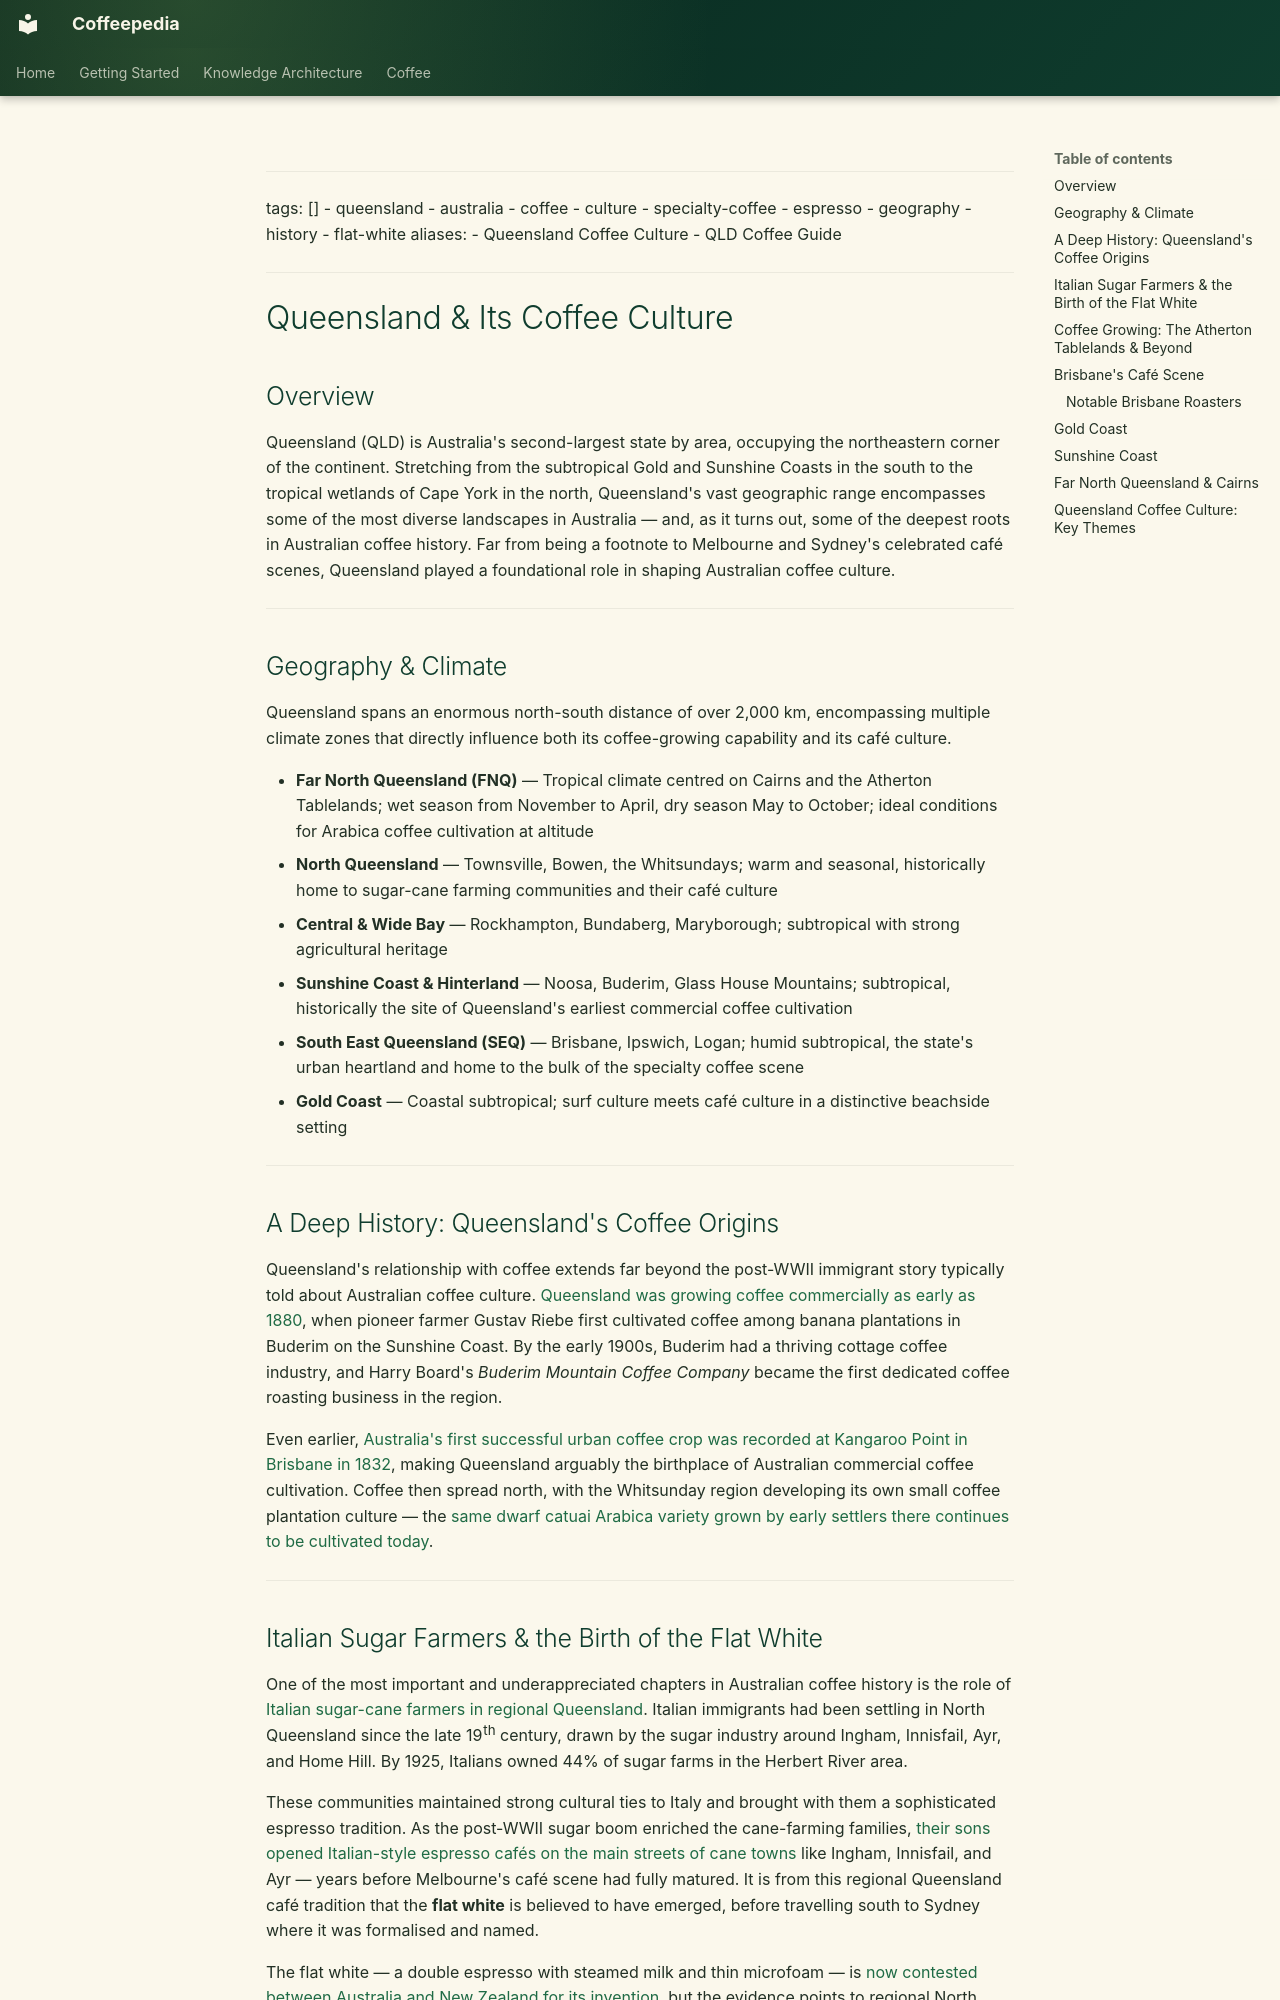

repository: Vauldt/all-about-coffee · page: coffee/around-the-world/australia/queensland-coffee-guide/index.html · generator: mkdocs

---
tags: []
  - queensland
  - australia
  - coffee
  - culture
  - specialty-coffee
  - espresso
  - geography
  - history
  - flat-white
aliases:
  - Queensland Coffee Culture
  - QLD Coffee Guide
---

# Queensland & Its Coffee Culture

## Overview

Queensland (QLD) is Australia's second-largest state by area, occupying the northeastern corner of the continent. Stretching from the subtropical Gold and Sunshine Coasts in the south to the tropical wetlands of Cape York in the north, Queensland's vast geographic range encompasses some of the most diverse landscapes in Australia — and, as it turns out, some of the deepest roots in Australian coffee history. Far from being a footnote to Melbourne and Sydney's celebrated café scenes, Queensland played a foundational role in shaping Australian coffee culture.

---

## Geography & Climate

Queensland spans an enormous north-south distance of over 2,000 km, encompassing multiple climate zones that directly influence both its coffee-growing capability and its café culture.

- **Far North Queensland (FNQ)** — Tropical climate centred on Cairns and the Atherton Tablelands; wet season from November to April, dry season May to October; ideal conditions for Arabica coffee cultivation at altitude
- **North Queensland** — Townsville, Bowen, the Whitsundays; warm and seasonal, historically home to sugar-cane farming communities and their café culture
- **Central & Wide Bay** — Rockhampton, Bundaberg, Maryborough; subtropical with strong agricultural heritage
- **Sunshine Coast & Hinterland** — Noosa, Buderim, Glass House Mountains; subtropical, historically the site of Queensland's earliest commercial coffee cultivation
- **South East Queensland (SEQ)** — Brisbane, Ipswich, Logan; humid subtropical, the state's urban heartland and home to the bulk of the specialty coffee scene
- **Gold Coast** — Coastal subtropical; surf culture meets café culture in a distinctive beachside setting

---

## A Deep History: Queensland's Coffee Origins

Queensland's relationship with coffee extends far beyond the post-WWII immigrant story typically told about Australian coffee culture. [Queensland was growing coffee commercially as early as 1880](https://www.slq.qld.gov.au/blog/buderim-source-dream-coffee-beans-19th-century-queensland), when pioneer farmer Gustav Riebe first cultivated coffee among banana plantations in Buderim on the Sunshine Coast. By the early 1900s, Buderim had a thriving cottage coffee industry, and Harry Board's *Buderim Mountain Coffee Company* became the first dedicated coffee roasting business in the region.

Even earlier, [Australia's first successful urban coffee crop was recorded at Kangaroo Point in Brisbane in 1832](https://corporatecoffee.com.au/blog/evolution-brisbane-coffee-culture/), making Queensland arguably the birthplace of Australian commercial coffee cultivation. Coffee then spread north, with the Whitsunday region developing its own small coffee plantation culture — the [same dwarf catuai Arabica variety grown by early settlers there continues to be cultivated today](https://www.abc.net.au/news/rural/2015-06-22/coffees-surprising-history-in-whitsunday-region/6562834).

---
